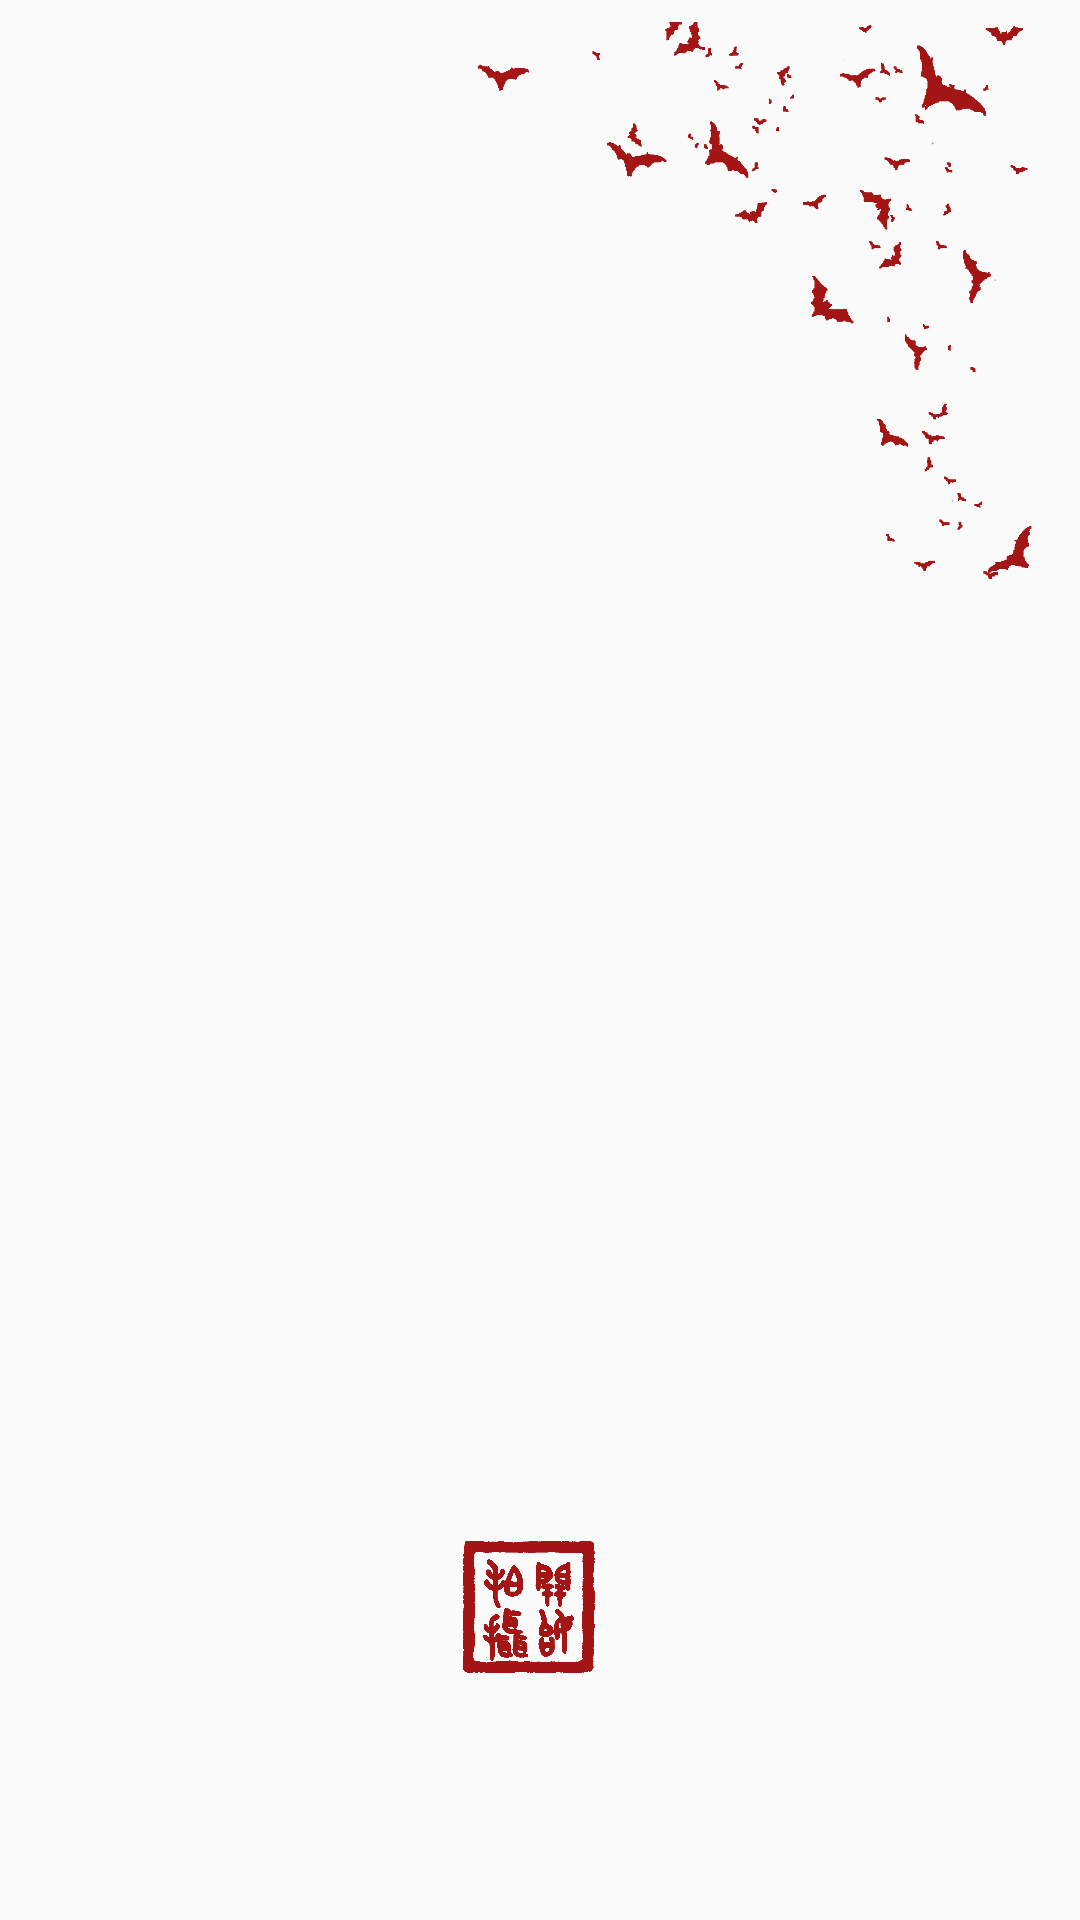

Write the Android layout XML for this screen, with the resource values it uses.
<!-- AndroidManifest.xml: application theme AppTheme -->
<!-- res/layout/activity_multi_custom_camera.xml -->
<?xml version="1.0" encoding="utf-8"?>
<android.support.constraint.ConstraintLayout xmlns:android="http://schemas.android.com/apk/res/android"
    xmlns:app="http://schemas.android.com/apk/res-auto"
    xmlns:tools="http://schemas.android.com/tools"
    android:layout_width="match_parent"
    android:layout_height="match_parent"
    tools:context=".single.CustomCameraActivity">
    <TextureView
        android:id="@+id/texture_view"
        android:layout_width="match_parent"
        android:layout_height="match_parent" />


    <ImageButton
        android:id="@+id/take_btn"
        android:layout_width="75dp"
        android:layout_height="75dp"
        android:layout_marginTop="8dp"
        android:layout_marginEnd="8dp"
        android:background="#00000000"
        android:scaleType="fitXY"
        app:srcCompat="@drawable/takephoto"
        app:layout_constraintBottom_toBottomOf="parent"
        app:layout_constraintHorizontal_bias="0.5"
        app:layout_constraintLeft_toLeftOf="parent"
        app:layout_constraintRight_toRightOf="parent"
        app:layout_constraintTop_toTopOf="parent"
        app:layout_constraintVertical_bias="0.880"
        />

    <ImageView
        android:id="@+id/imageView2"
        android:layout_width="200dp"
        android:layout_height="200dp"
        android:layout_marginTop="32dp"
        android:layout_marginEnd="150dp"
        android:layout_marginBottom="32dp"
        app:layout_constraintBottom_toTopOf="@+id/texture_view"
        app:layout_constraintEnd_toEndOf="parent"
        app:layout_constraintHorizontal_bias="0.617"
        app:layout_constraintStart_toEndOf="@+id/texture_view"
        app:layout_constraintTop_toTopOf="parent"
        app:layout_constraintVertical_bias="0.094"
        app:srcCompat="@drawable/bat" />

</android.support.constraint.ConstraintLayout>
<!-- resources referenced by this layout -->
<resources>
  <!-- drawable bat: png bitmap (drawable, 30781 bytes) -->
  <!-- drawable takephoto: png bitmap (drawable, 28997 bytes) -->
  <style name="AppTheme" parent="Theme.AppCompat.Light.DarkActionBar">
          
          <item name="colorPrimary">@color/colorPrimary</item>
          <item name="colorPrimaryDark">@color/colorPrimaryDark</item>
          <item name="colorAccent">@color/colorAccent</item>
  
          <item name="windowNoTitle">true</item>
          <item name="android:windowFullscreen">true</item>
          <item name="android:windowIsTranslucent">true</item>
      </style>
  <color name="colorPrimary">#008577</color>
  <color name="colorPrimaryDark">#00574B</color>
  <color name="colorAccent">#D81B60</color>
</resources>
